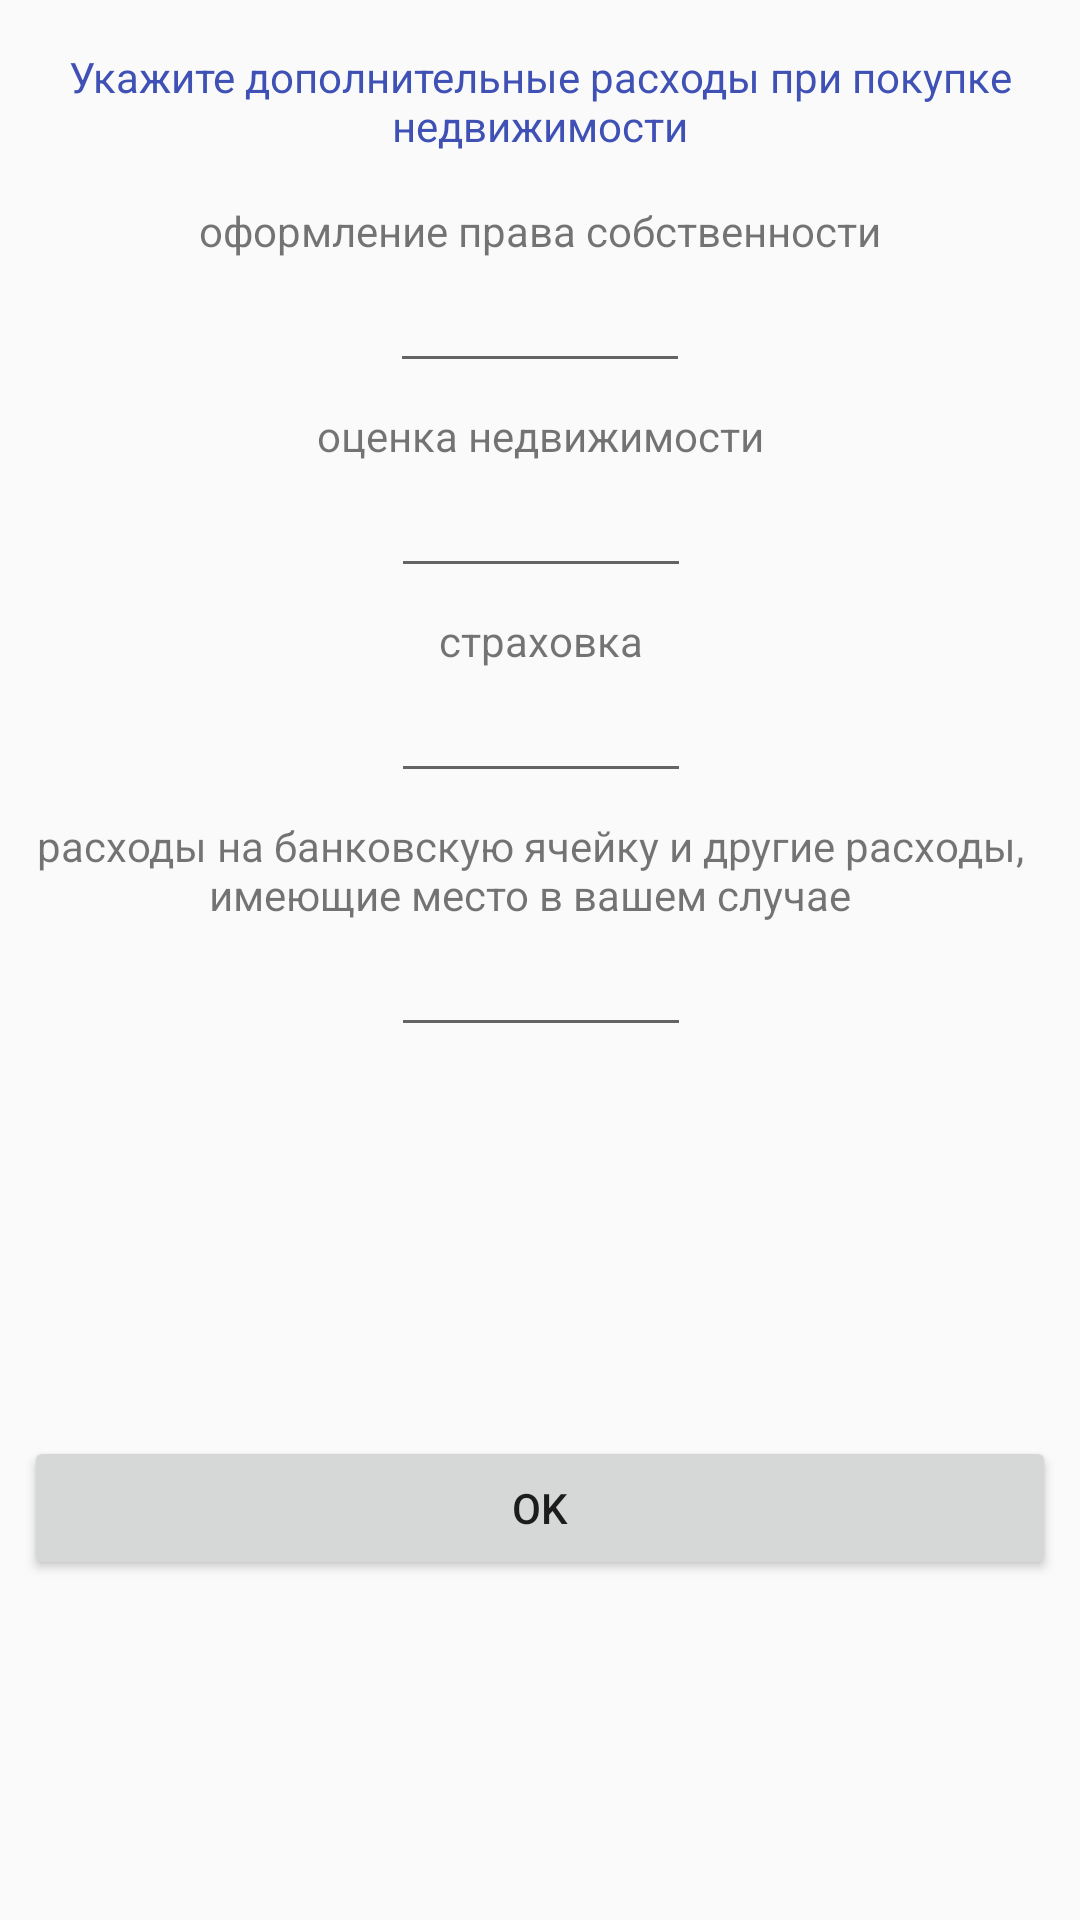

Write the Android layout XML for this screen, with the resource values it uses.
<!-- AndroidManifest.xml: application theme AppTheme -->
<!-- res/layout/fragment_settings.xml -->
<?xml version="1.0" encoding="utf-8"?>
<android.support.constraint.ConstraintLayout
    xmlns:android="http://schemas.android.com/apk/res/android"
    xmlns:app="http://schemas.android.com/apk/res-auto"
    xmlns:tools="http://schemas.android.com/tools"
    android:layout_width="match_parent"
    android:layout_height="match_parent">

    <TextView
        android:id="@+id/tvIntroSettings"
        android:layout_width="wrap_content"
        android:layout_height="wrap_content"
        android:layout_marginEnd="8dp"
        android:layout_marginLeft="8dp"
        android:layout_marginRight="8dp"
        android:layout_marginStart="8dp"
        android:layout_marginTop="16dp"
        android:text="@string/extra_pays_intro"
        android:textAlignment="center"
        android:textColor="@color/colorPrimary"
        app:layout_constraintEnd_toEndOf="parent"
        app:layout_constraintStart_toStartOf="parent"
        app:layout_constraintTop_toTopOf="parent" />

    <TextView
        android:id="@+id/textView4"
        android:layout_width="wrap_content"
        android:layout_height="19dp"
        android:layout_marginEnd="8dp"
        android:layout_marginLeft="8dp"
        android:layout_marginRight="8dp"
        android:layout_marginStart="8dp"
        android:layout_marginTop="16dp"
        android:text="@string/extra_owner_rights"
        android:textAlignment="center"
        app:layout_constraintEnd_toEndOf="@+id/tvIntroSettings"
        app:layout_constraintStart_toStartOf="@+id/tvIntroSettings"
        app:layout_constraintTop_toBottomOf="@+id/tvIntroSettings" />

    <EditText
        android:id="@+id/etOwnersRight"
        android:layout_width="100dp"
        android:layout_height="wrap_content"
        android:ems="10"
        android:inputType="number"
        android:textAlignment="center"
        app:layout_constraintEnd_toEndOf="@+id/textView4"
        app:layout_constraintStart_toStartOf="@+id/textView4"
        app:layout_constraintTop_toBottomOf="@+id/textView4" />

    <EditText
        android:id="@+id/etEstimateFlat"
        android:layout_width="100dp"
        android:layout_height="wrap_content"
        android:ems="10"
        android:inputType="number"
        android:textAlignment="center"
        app:layout_constraintEnd_toEndOf="@+id/textView5"
        app:layout_constraintStart_toStartOf="@+id/textView5"
        app:layout_constraintTop_toBottomOf="@+id/textView5" />

    <EditText
        android:id="@+id/etInsurance"
        android:layout_width="100dp"
        android:layout_height="wrap_content"
        android:ems="10"
        android:inputType="number"
        android:textAlignment="center"
        app:layout_constraintEnd_toEndOf="@+id/textView6"
        app:layout_constraintStart_toStartOf="@+id/textView6"
        app:layout_constraintTop_toBottomOf="@+id/textView6" />

    <TextView
        android:id="@+id/textView5"
        android:layout_width="wrap_content"
        android:layout_height="wrap_content"
        android:layout_marginEnd="8dp"
        android:layout_marginLeft="8dp"
        android:layout_marginRight="8dp"
        android:layout_marginStart="8dp"
        android:layout_marginTop="8dp"
        android:text="@string/extra_estimate_estate"
        app:layout_constraintEnd_toEndOf="@+id/etOwnersRight"
        app:layout_constraintStart_toStartOf="@+id/etOwnersRight"
        app:layout_constraintTop_toBottomOf="@+id/etOwnersRight" />

    <TextView
        android:id="@+id/textView6"
        android:layout_width="wrap_content"
        android:layout_height="wrap_content"
        android:layout_marginTop="8dp"
        android:text="@string/extra_insurance"
        app:layout_constraintEnd_toEndOf="@+id/etEstimateFlat"
        app:layout_constraintStart_toStartOf="@+id/etEstimateFlat"
        app:layout_constraintTop_toBottomOf="@+id/etEstimateFlat" />

    <TextView
        android:id="@+id/tvExtraOther"
        android:layout_width="wrap_content"
        android:layout_height="wrap_content"
        android:layout_marginEnd="8dp"
        android:layout_marginRight="8dp"
        android:layout_marginTop="8dp"
        android:text="@string/extra_other"
        android:textAlignment="center"
        app:layout_constraintEnd_toEndOf="@+id/etInsurance"
        app:layout_constraintStart_toStartOf="@+id/etInsurance"
        app:layout_constraintTop_toBottomOf="@+id/etInsurance" />

    <EditText
        android:id="@+id/etOtherPayments"
        android:layout_width="100dp"
        android:layout_height="wrap_content"
        android:ems="10"
        android:inputType="number"
        android:textAlignment="center"
        app:layout_constraintEnd_toEndOf="@+id/etInsurance"
        app:layout_constraintStart_toStartOf="@+id/etInsurance"
        app:layout_constraintTop_toBottomOf="@+id/tvExtraOther" />

    <Button
        android:id="@+id/btnConfirmOtherPays"
        android:layout_width="0dp"
        android:layout_height="wrap_content"
        android:layout_marginBottom="8dp"
        android:layout_marginEnd="8dp"
        android:layout_marginLeft="8dp"
        android:layout_marginRight="8dp"
        android:layout_marginStart="8dp"
        android:layout_marginTop="24dp"
        android:text="@android:string/ok"
        app:layout_constraintBottom_toBottomOf="parent"
        app:layout_constraintEnd_toEndOf="parent"
        app:layout_constraintHorizontal_bias="0.0"
        app:layout_constraintStart_toStartOf="parent"
        app:layout_constraintTop_toBottomOf="@+id/etOtherPayments" />
</android.support.constraint.ConstraintLayout>
<!-- resources referenced by this layout -->
<resources>
  <color name="colorPrimary">#3F51B5</color>
  <string name="extra_estimate_estate">оценка недвижимости</string>
  <string name="extra_insurance">страховка</string>
  <string name="extra_other">расходы на банковскую ячейку и другие расходы, имеющие место в вашем случае</string>
  <string name="extra_owner_rights">оформление права собственности</string>
  <string name="extra_pays_intro">Укажите дополнительные расходы при покупке недвижимости</string>
  <style name="AppTheme" parent="Theme.AppCompat.Light.DarkActionBar">
          
          <item name="colorPrimary">@color/colorPrimary</item>
          <item name="colorPrimaryDark">@color/colorPrimaryDark</item>
          <item name="colorAccent">@color/colorAccent</item>
      </style>
  <color name="colorPrimaryDark">#303F9F</color>
  <color name="colorAccent">#FF4081</color>
</resources>
